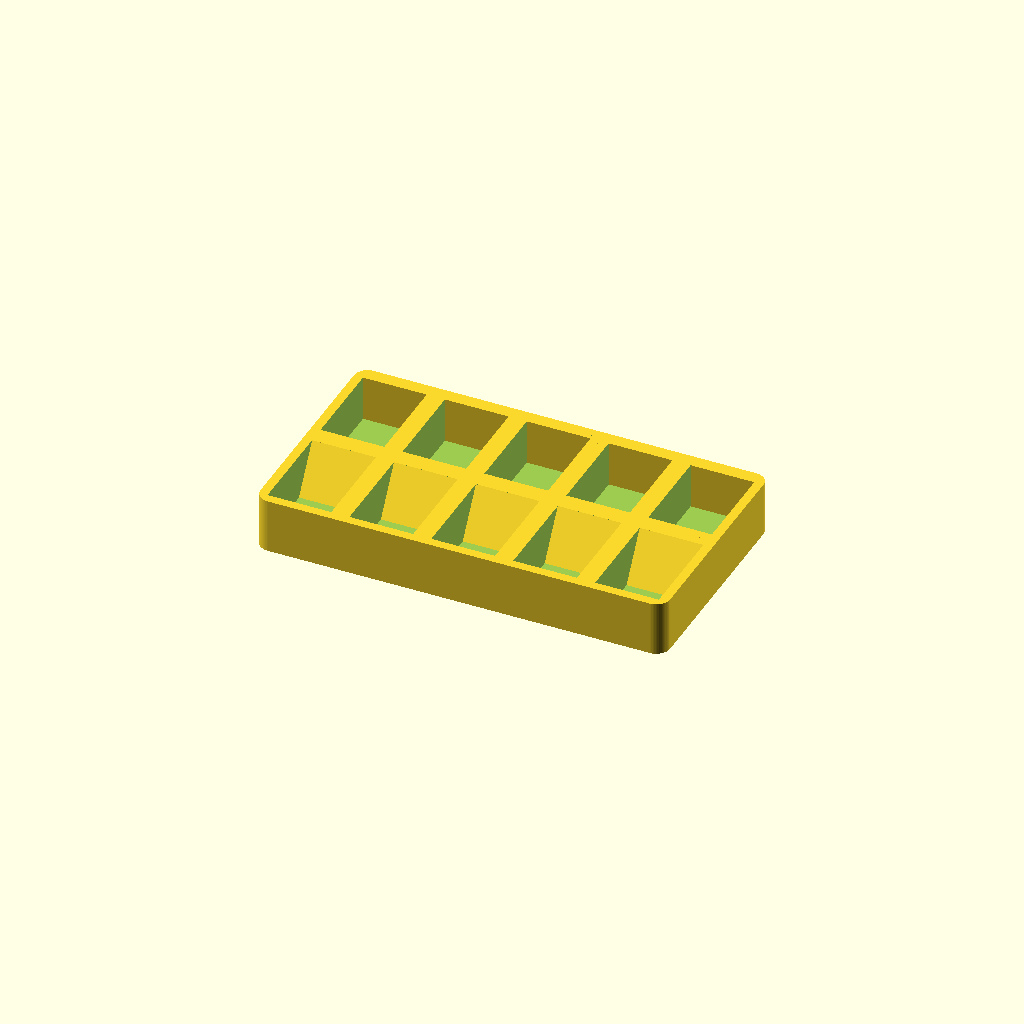
Cell 1: the model at its default parameters.
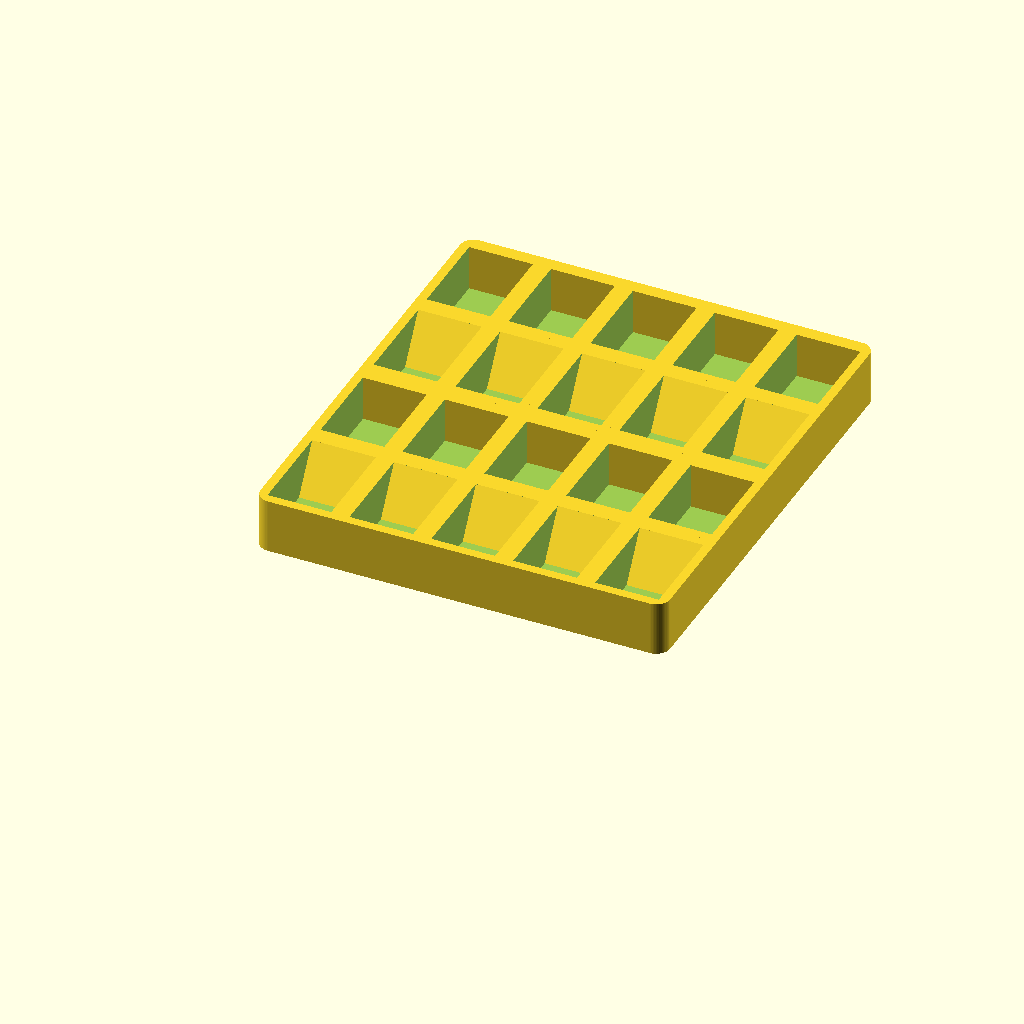
Cell 2: rows = 4 (everything else at default).
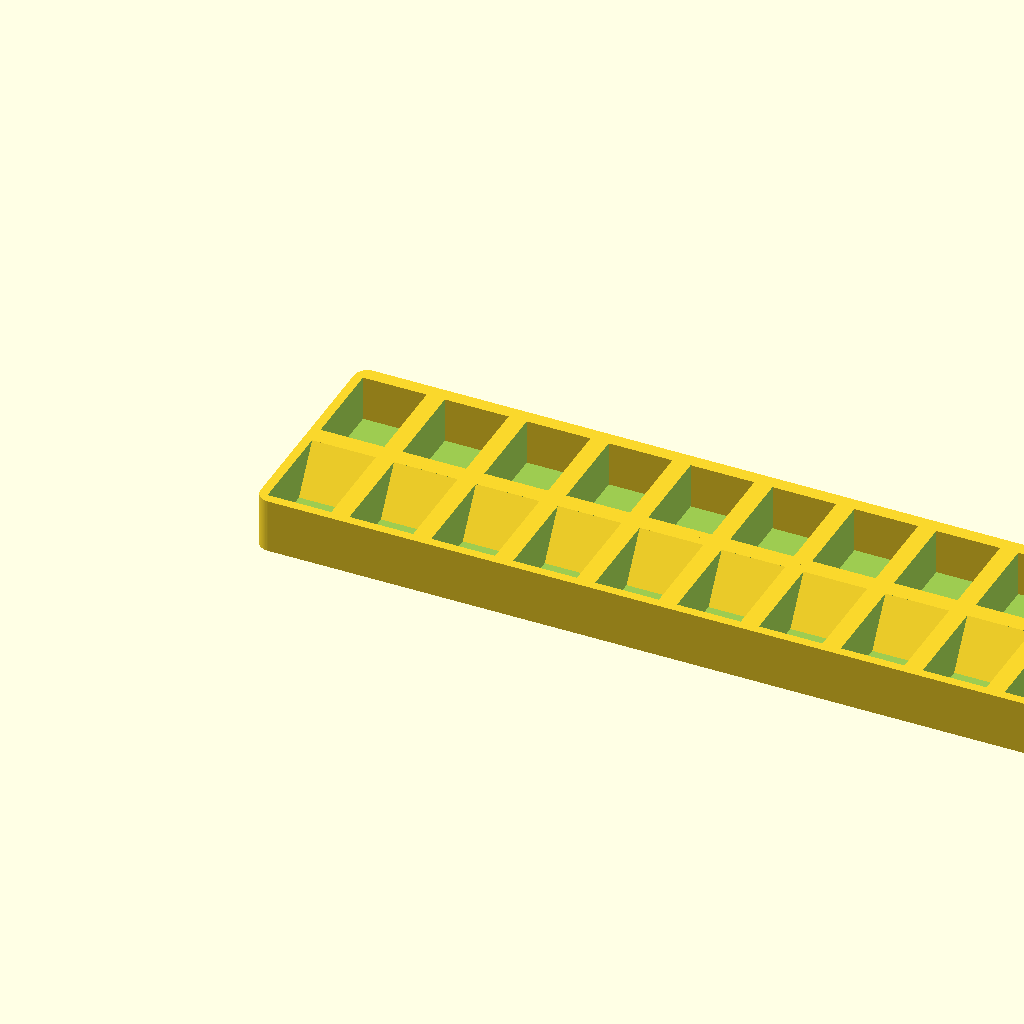
Cell 3: the same model with wellsPerRow = 10.
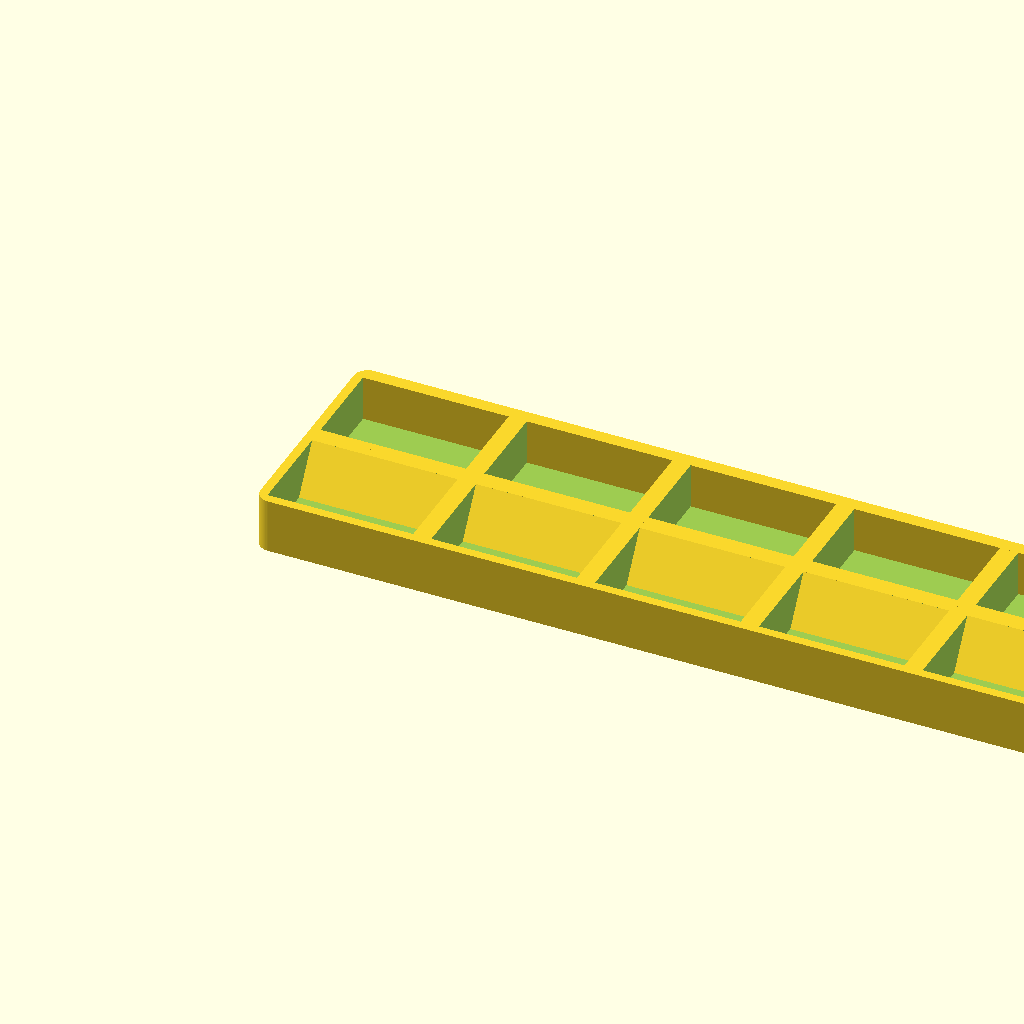
Cell 4: the same model with wellWidth = 36.
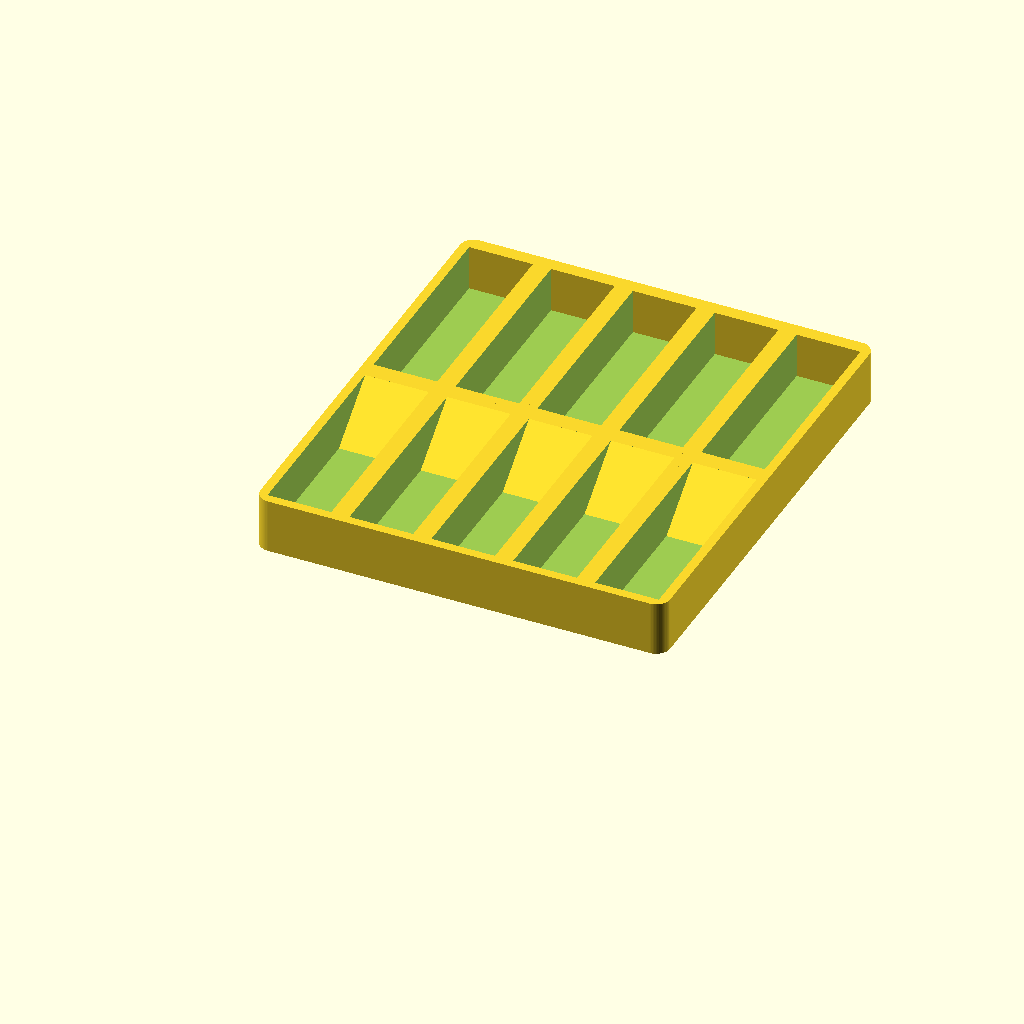
Cell 5 — wellLength set to 50, the other parameters unchanged.
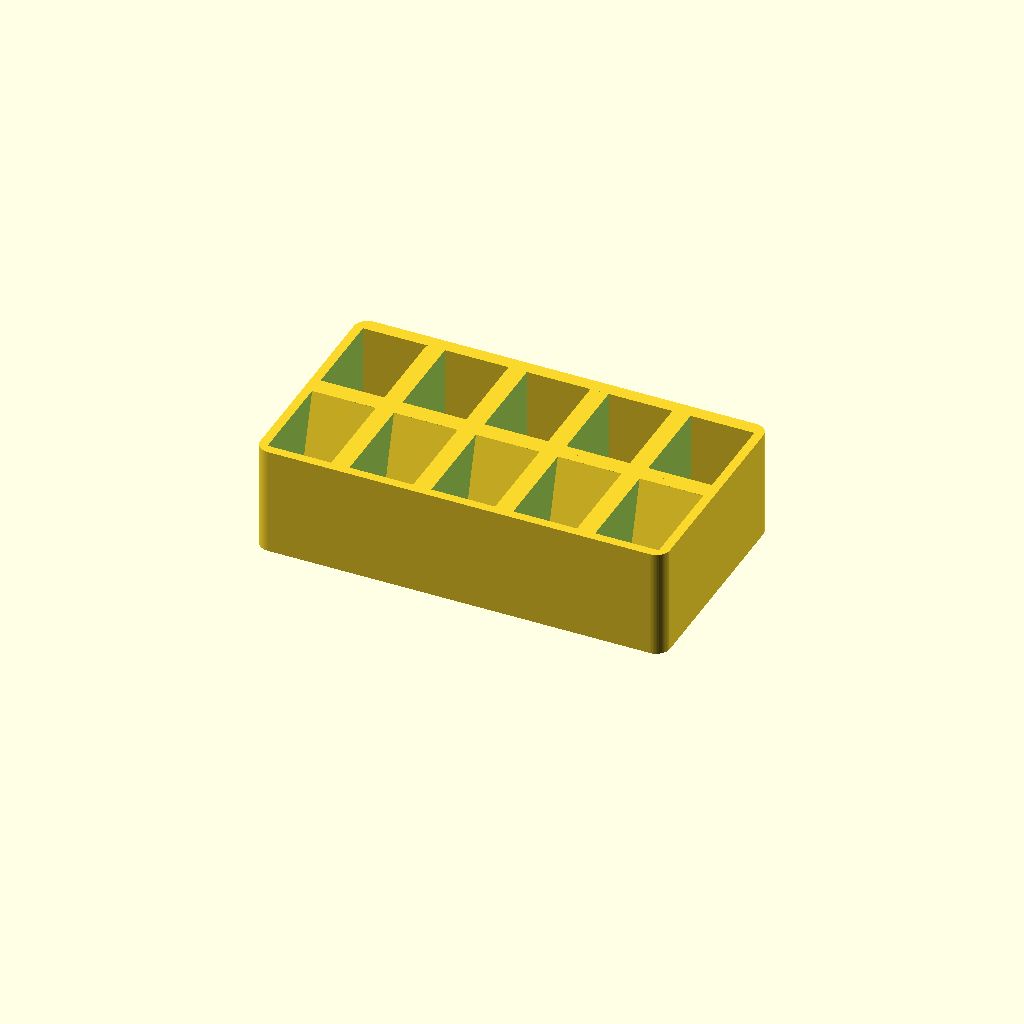
Cell 6 — wellHeight set to 24, the other parameters unchanged.
One fixed orthographic camera (rotation 55°, 0°, 25°; colour scheme Cornfield) for every cell.
Source of the model, inputs/thingiverse/files/thing-2637769/files/painttray-v2.scad:
// Rows of paint wells for the tray
rows = 2;
// Paint wells in each row
wellsPerRow = 5;
// Wall width of paint well exterior
wellWidth = 18;
// Wall length of paint well exterior
wellLength = 25;
// Wall height of paint well exterior
wellHeight = 12;
// Wall thickness of paint well interior
wellThickness = 2;
// Thickness of border between rows and around tray edge
borderThickness = 3;

module roundedRectangle(l, w, height, borderRadius=3) {
    translate([borderRadius/2,borderRadius/2,0])
    hull() {
        cylinder(d=borderRadius,h=height,$fn=64);
        translate([l-borderRadius,0,0]) cylinder(d=borderRadius,h=height,$fn=64);
        translate([0,w-borderRadius,0]) cylinder(d=borderRadius,h=height,$fn=64);
        translate([l-borderRadius,w-borderRadius,0]) cylinder(d=borderRadius,h=height,$fn=64);
    }
}

module paintwell(width,length,height,thickness) {
    polyhedron(points = [
        [thickness,length/1.33 - thickness,thickness], //0
        [thickness,length - thickness,thickness], //1
        [thickness,length - thickness,height], //2
        [width - thickness,length/1.33 - thickness,thickness], //3
        [width - thickness,length - thickness,thickness], //4
        [width - thickness,length - thickness,height] //5
    ], faces = [
        [0,3,4,1], //bottom
        [2,5,3,0], //front
        [5,2,1,4], //back
        [5,4,3], //right
        [1,2,0] //left
    ], convexity = 10);

    difference() {
        cube([width, length, height]);

        translate([thickness,thickness,thickness])
            cube([width-thickness*2,length-thickness*2,height]);
    }
}

module trayBorder(width,length,height,thickness,rows,columns) {
    roundedRectangle(width*columns,length*rows,height,6);
}

module paintTray(rows=2, wellsPerRow=5, wellWidth=18, wellLength=25, wellHeight=12, wellThickness=2, borderThickness=3) {
    intersection() {
        trayBorder(wellWidth,wellLength,wellHeight,borderThickness,rows,wellsPerRow);

        for(i = [1:rows], j = [1:wellsPerRow]) {
            if(i % 2 == 1) { // odd
                translate([wellWidth*(j-1),wellLength*(i-1),0]) {
                    paintwell(width = wellWidth,length = wellLength,height = wellHeight,thickness = wellThickness);
                }
            } else { // even
                translate([wellWidth*(j),wellLength*i,0]) rotate([0,0,180]) {
                    paintwell(width = wellWidth,length = wellLength,height = wellHeight,thickness = wellThickness);
                    cube([wellWidth,borderThickness,wellHeight]);
                }
            }
        }
    }
}

paintTray(rows,wellsPerRow,wellWidth,wellLength,wellHeight,wellThickness,borderThickness);
Parameter table extracted from the source (name, type, default, range or options):
rows: number, default 2
wellsPerRow: number, default 5
wellWidth: number, default 18
wellLength: number, default 25
wellHeight: number, default 12
wellThickness: number, default 2
borderThickness: number, default 3
